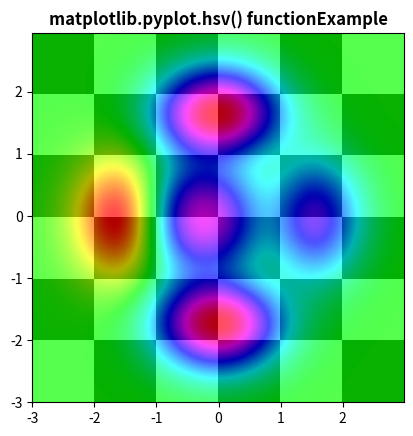

Generate this figure with matplotlib:
# Implementation of matplotlib function
import matplotlib.pyplot as plt
import numpy as np
from matplotlib.colors import LogNorm

dx, dy = 0.015, 0.05
x = np.arange(-3.0, 3.0, dx)
y = np.arange(-3.0, 3.0, dy)
X, Y = np.meshgrid(x, y)

extent = np.min(x), np.max(x), np.min(y), np.max(y)

Z1 = np.add.outer(range(6), range(6)) % 2
plt.imshow(Z1, cmap="binary_r",
           interpolation='nearest',
           extent=extent,
           alpha=1)


def geeks(x, y):
    return (1 - x / 2 + x ** 5 + y ** 6) * np.exp(-(x ** 2 + y ** 2))


Z2 = geeks(X, Y)

plt.imshow(Z2, alpha=0.7,
           interpolation='bilinear',
           extent=extent)

plt.hsv()

plt.title('matplotlib.pyplot.hsv() function\
Example', fontweight="bold")

plt.show()
